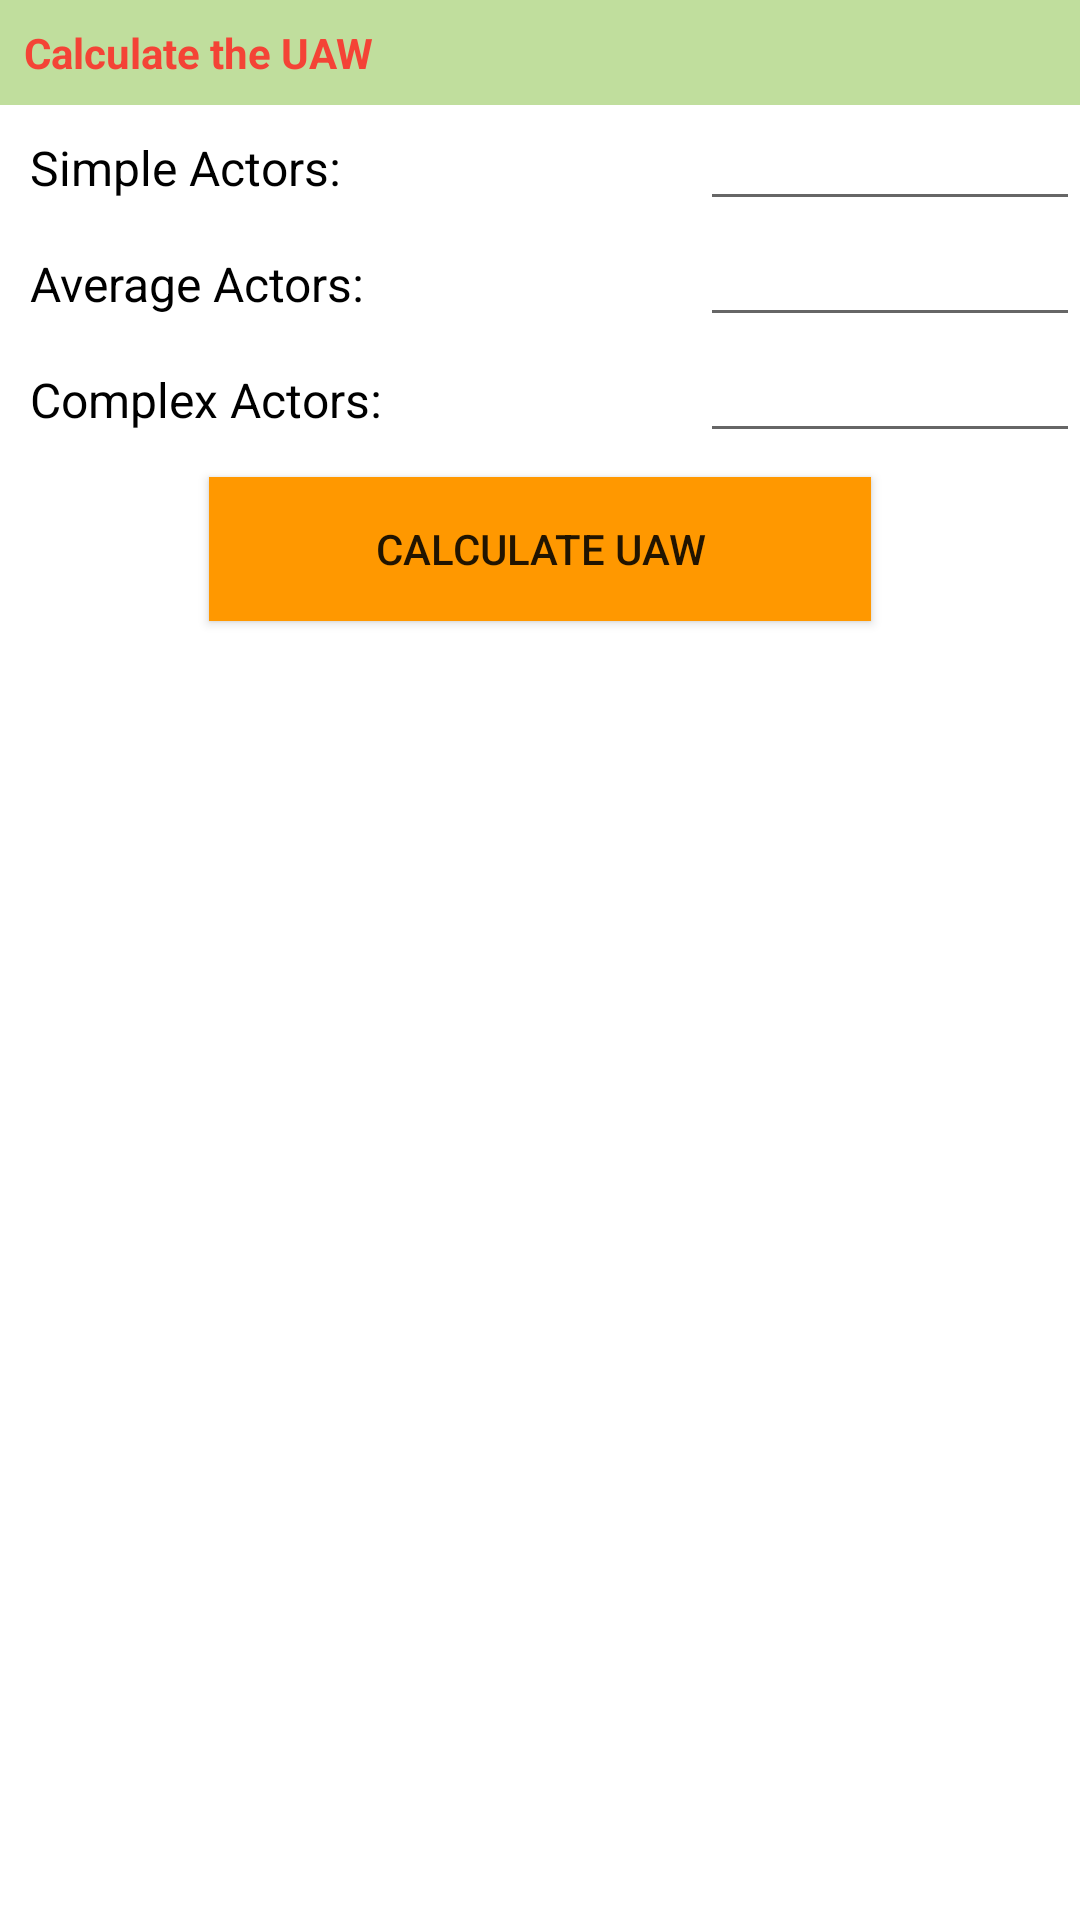

Here is an Android app screen rendered from its layout file. Give the layout XML and the strings, colors and styles it references.
<!-- AndroidManifest.xml: application theme Theme.Ucp_tool -->
<!-- res/layout/fragment_u_a_w.xml -->
<?xml version="1.0" encoding="utf-8"?>
<LinearLayout xmlns:android="http://schemas.android.com/apk/res/android"
    xmlns:tools="http://schemas.android.com/tools"
    android:layout_width="match_parent"
    android:layout_height="match_parent"
    tools:context=".UAWFragment"
    android:orientation="vertical">

    <TextView
        android:layout_width="match_parent"
        android:layout_height="wrap_content"
        android:text="Calculate the UAW"
        android:background="#8A8BC34A"
        android:textColor="#F44336"
        android:textStyle="bold"
        android:textSize="14sp"
        android:padding="8dp"/>

    <TableLayout
        android:layout_width="match_parent"
        android:layout_height="wrap_content"
        android:stretchColumns="*">
        <TableRow>
            <TextView
                android:layout_span="1"
                android:text="Simple Actors:"
                android:textSize="16sp"
                android:textColor="@color/black"
                android:paddingLeft="10dp"/>
            <EditText
                android:id="@+id/simple_actor"
                android:layout_width="wrap_content"
                android:layout_span="1"
                android:textSize="16sp"
                android:inputType="number"
                android:textColor="@color/black"/>
        </TableRow>
        <TableRow>
            <TextView
                android:layout_span="1"
                android:text="Average Actors:"
                android:textSize="16sp"
                android:textColor="@color/black"
                android:paddingLeft="10dp"/>
            <EditText
                android:id="@+id/average_actor"
                android:layout_width="wrap_content"
                android:layout_span="1"
                android:textSize="16sp"
                android:inputType="number"
                android:textColor="@color/black"/>
        </TableRow>
        <TableRow>
            <TextView
                android:layout_span="1"
                android:text="Complex Actors:"
                android:textSize="16sp"
                android:textColor="@color/black"
                android:paddingLeft="10dp"/>
            <EditText
                android:id="@+id/complex_actor"
                android:layout_width="wrap_content"
                android:layout_span="1"
                android:textSize="16sp"
                android:inputType="number"
                android:textColor="@color/black"/>
        </TableRow>
        <TableRow>

            <androidx.appcompat.widget.AppCompatButton
                android:id="@+id/btn_caculate_uaw"
                android:layout_width="match_parent"
                android:layout_height="wrap_content"
                android:layout_gravity="center"
                android:layout_margin="8dp"
                android:layout_span="1"
                android:layout_weight="1"
                android:background="#FF9800"
                android:text="Calculate UAW" />
        </TableRow>
    </TableLayout>

    <TableLayout
        android:id="@+id/table_result"
        android:layout_width="match_parent"
        android:layout_height="wrap_content"
        android:layout_marginTop="20dp"
        android:visibility="gone"
        android:stretchColumns="*">
        <TableRow>
            <TextView
                android:layout_span="1"
                android:text="Actor Classification	"
                android:textSize="14sp"
                android:textColor="@color/black"
                android:background="@drawable/line"
                android:paddingLeft="10dp"/>
            <TextView
                android:layout_span="1"
                android:text="Weight"
                android:textSize="14sp"
                android:textColor="@color/black"
                android:background="@drawable/line"
                android:paddingLeft="10dp"/>
            <TextView
                android:layout_span="1"
                android:text="Number of Use Cases"
                android:textSize="14sp"
                android:textColor="@color/black"
                android:background="@drawable/line"
                android:paddingLeft="10dp"/>
            <TextView
                android:layout_span="1"
                android:text="Result"
                android:textSize="14sp"
                android:textColor="@color/black"
                android:background="@drawable/line"
                android:paddingLeft="10dp"/>
        </TableRow>
        <TableRow>
            <TextView
                android:layout_span="1"
                android:text="Simple"
                android:textSize="14sp"
                android:textColor="@color/black"
                android:background="@drawable/line"
                android:paddingLeft="10dp"/>
            <TextView
                android:layout_span="1"
                android:text="1"
                android:textSize="14sp"
                android:textColor="@color/black"
                android:background="@drawable/line"
                android:paddingLeft="10dp"/>
            <TextView
                android:id="@+id/uc_simple"
                android:layout_span="1"
                android:text="6"
                android:textSize="14sp"
                android:textColor="@color/black"
                android:background="@drawable/line"
                android:paddingLeft="10dp"/>
            <TextView
                android:id="@+id/result_simple"
                android:layout_span="1"
                android:text="30"
                android:textSize="14sp"
                android:textColor="@color/black"
                android:background="@drawable/line"
                android:paddingLeft="10dp"/>
        </TableRow>
        <TableRow>
            <TextView
                android:layout_span="1"
                android:text="Average"
                android:textSize="14sp"
                android:textColor="@color/black"
                android:background="@drawable/line"
                android:paddingLeft="10dp"/>
            <TextView
                android:layout_span="1"
                android:text="2"
                android:textSize="14sp"
                android:textColor="@color/black"
                android:background="@drawable/line"
                android:paddingLeft="10dp"/>
            <TextView
                android:id="@+id/uc_average"
                android:layout_span="1"
                android:text="6"
                android:textSize="14sp"
                android:textColor="@color/black"
                android:background="@drawable/line"
                android:paddingLeft="10dp"/>
            <TextView
                android:id="@+id/result_average"
                android:layout_span="1"
                android:text="30"
                android:textSize="14sp"
                android:textColor="@color/black"
                android:background="@drawable/line"
                android:paddingLeft="10dp"/>
        </TableRow>
        <TableRow>
            <TextView
                android:layout_span="1"
                android:text="Complex"
                android:textSize="14sp"
                android:textColor="@color/black"
                android:background="@drawable/line"
                android:paddingLeft="10dp"/>
            <TextView
                android:layout_span="1"
                android:text="3"
                android:textSize="14sp"
                android:textColor="@color/black"
                android:background="@drawable/line"
                android:paddingLeft="10dp"/>
            <TextView
                android:id="@+id/uc_complex"
                android:layout_span="1"
                android:text="6"
                android:textSize="14sp"
                android:textColor="@color/black"
                android:background="@drawable/line"
                android:paddingLeft="10dp"/>
            <TextView
                android:id="@+id/result_complex"
                android:layout_span="1"
                android:text="30"
                android:textSize="14sp"
                android:textColor="@color/black"
                android:background="@drawable/line"
                android:paddingLeft="10dp"/>
        </TableRow>
        <TableRow>
            <TextView
                android:layout_span="3"
                android:text="Total"
                android:textSize="14sp"
                android:textColor="#FF1100"
                android:textStyle="bold"
                android:background="@drawable/line"
                android:paddingLeft="10dp"/>
            <TextView
                android:id="@+id/result_total"
                android:layout_span="1"
                android:text="30"
                android:textSize="14sp"
                android:textColor="#FF1100"
                android:textStyle="bold"
                android:background="@drawable/line"
                android:paddingLeft="10dp"/>
        </TableRow>
    </TableLayout>

</LinearLayout>
<!-- resources referenced by this layout -->
<resources>
  <style name="Theme.Ucp_tool" parent="Theme.MaterialComponents.DayNight.NoActionBar">
          
          <item name="colorPrimary">@color/purple_500</item>
          <item name="colorPrimaryVariant">@color/purple_700</item>
          <item name="colorOnPrimary">@color/white</item>
          
          <item name="colorSecondary">@color/teal_200</item>
          <item name="colorSecondaryVariant">@color/teal_700</item>
          <item name="colorOnSecondary">@color/black</item>
          
          <item name="android:statusBarColor">?attr/colorPrimaryVariant</item>
          
      </style>
  <!-- not gathered from this repository: default colours our renderer supplied (Android Studio template values) -->
  <color name="purple_500">#FF6200EE</color>
  <color name="purple_700">#FF3700B3</color>
  <color name="teal_200">#FF03DAC5</color>
  <color name="teal_700">#FF018786</color>
  <color name="black">#FF000000</color>
  <color name="white">#FFFFFFFF</color>
</resources>
